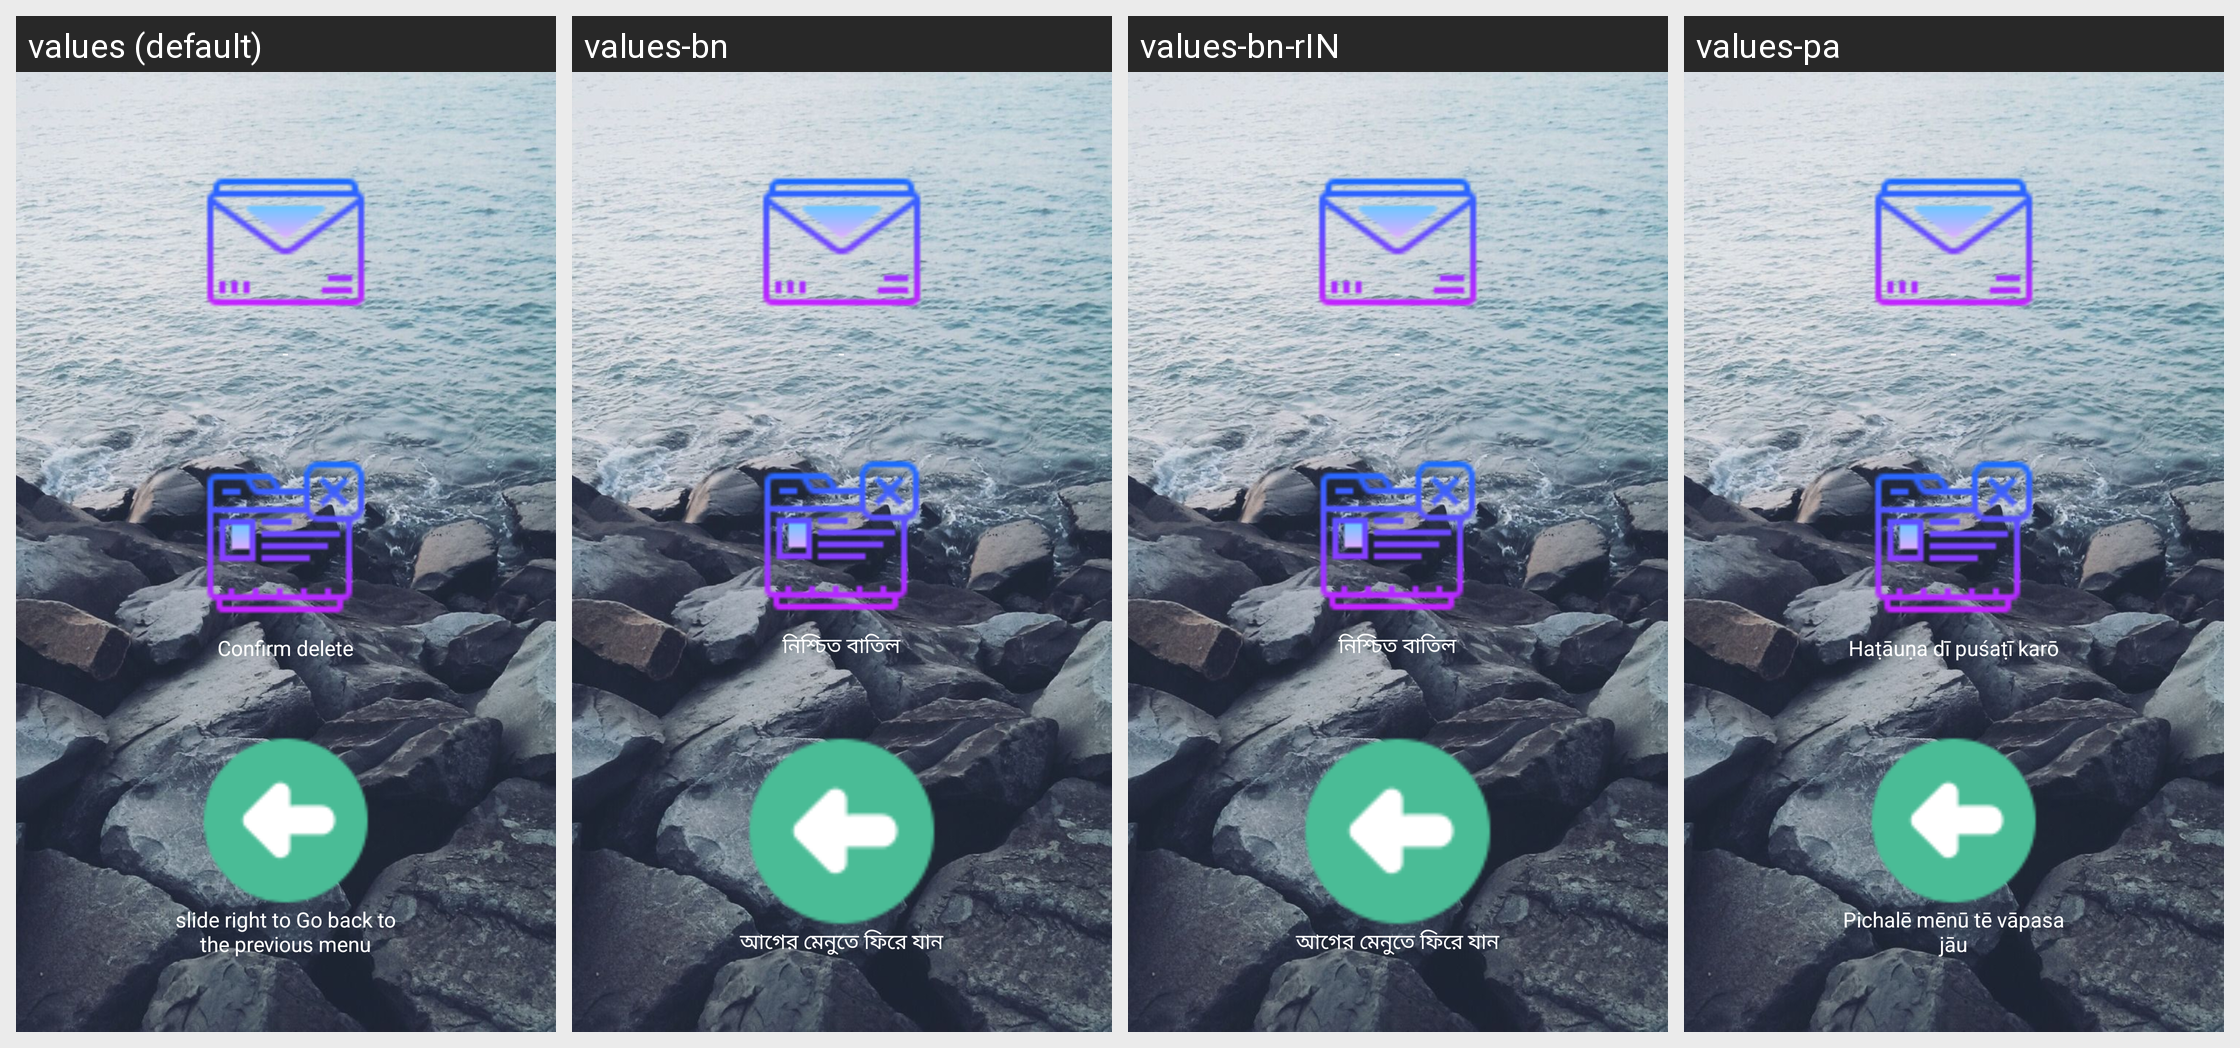

Locale-by-locale string values for the Android screen shown in this grid:
Android screen res/layout/messagesdelete.xml rendered under 4 locales, left to right: values (default), values-bn, values-bn-rIN, values-pa. Device: Nexus 5 (rendered at 1080×1920; each locale shown at half size, 540×960, under a caption strip naming it); theme AppTheme.
Other locales in the repository, not shown: values-de, values-en-rIN, values-es, values-fr, values-hi, values-hi-rIN, values-id, values-it, values-pt, values-ru.
Strings drawn on this screen, with the default value and each locale's value (text and hints the layout hard-codes, and strings that could not be matched under every locale, appear in the picture but are not listed):

layoutMessagesDeleteDelete
  values: Confirm delete
  values-bn: নিশ্চিত বাতিল
  values-bn-rIN: নিশ্চিত বাতিল
  values-pa: Haṭāuṇa dī puśaṭī karō

backToPreviousMenu
  values: slide right to Go back to the previous menu
  values-bn: আগের মেনুতে ফিরে যান
  values-bn-rIN: আগের মেনুতে ফিরে যান
  values-pa: Pichalē mēnū tē vāpasa jāu
